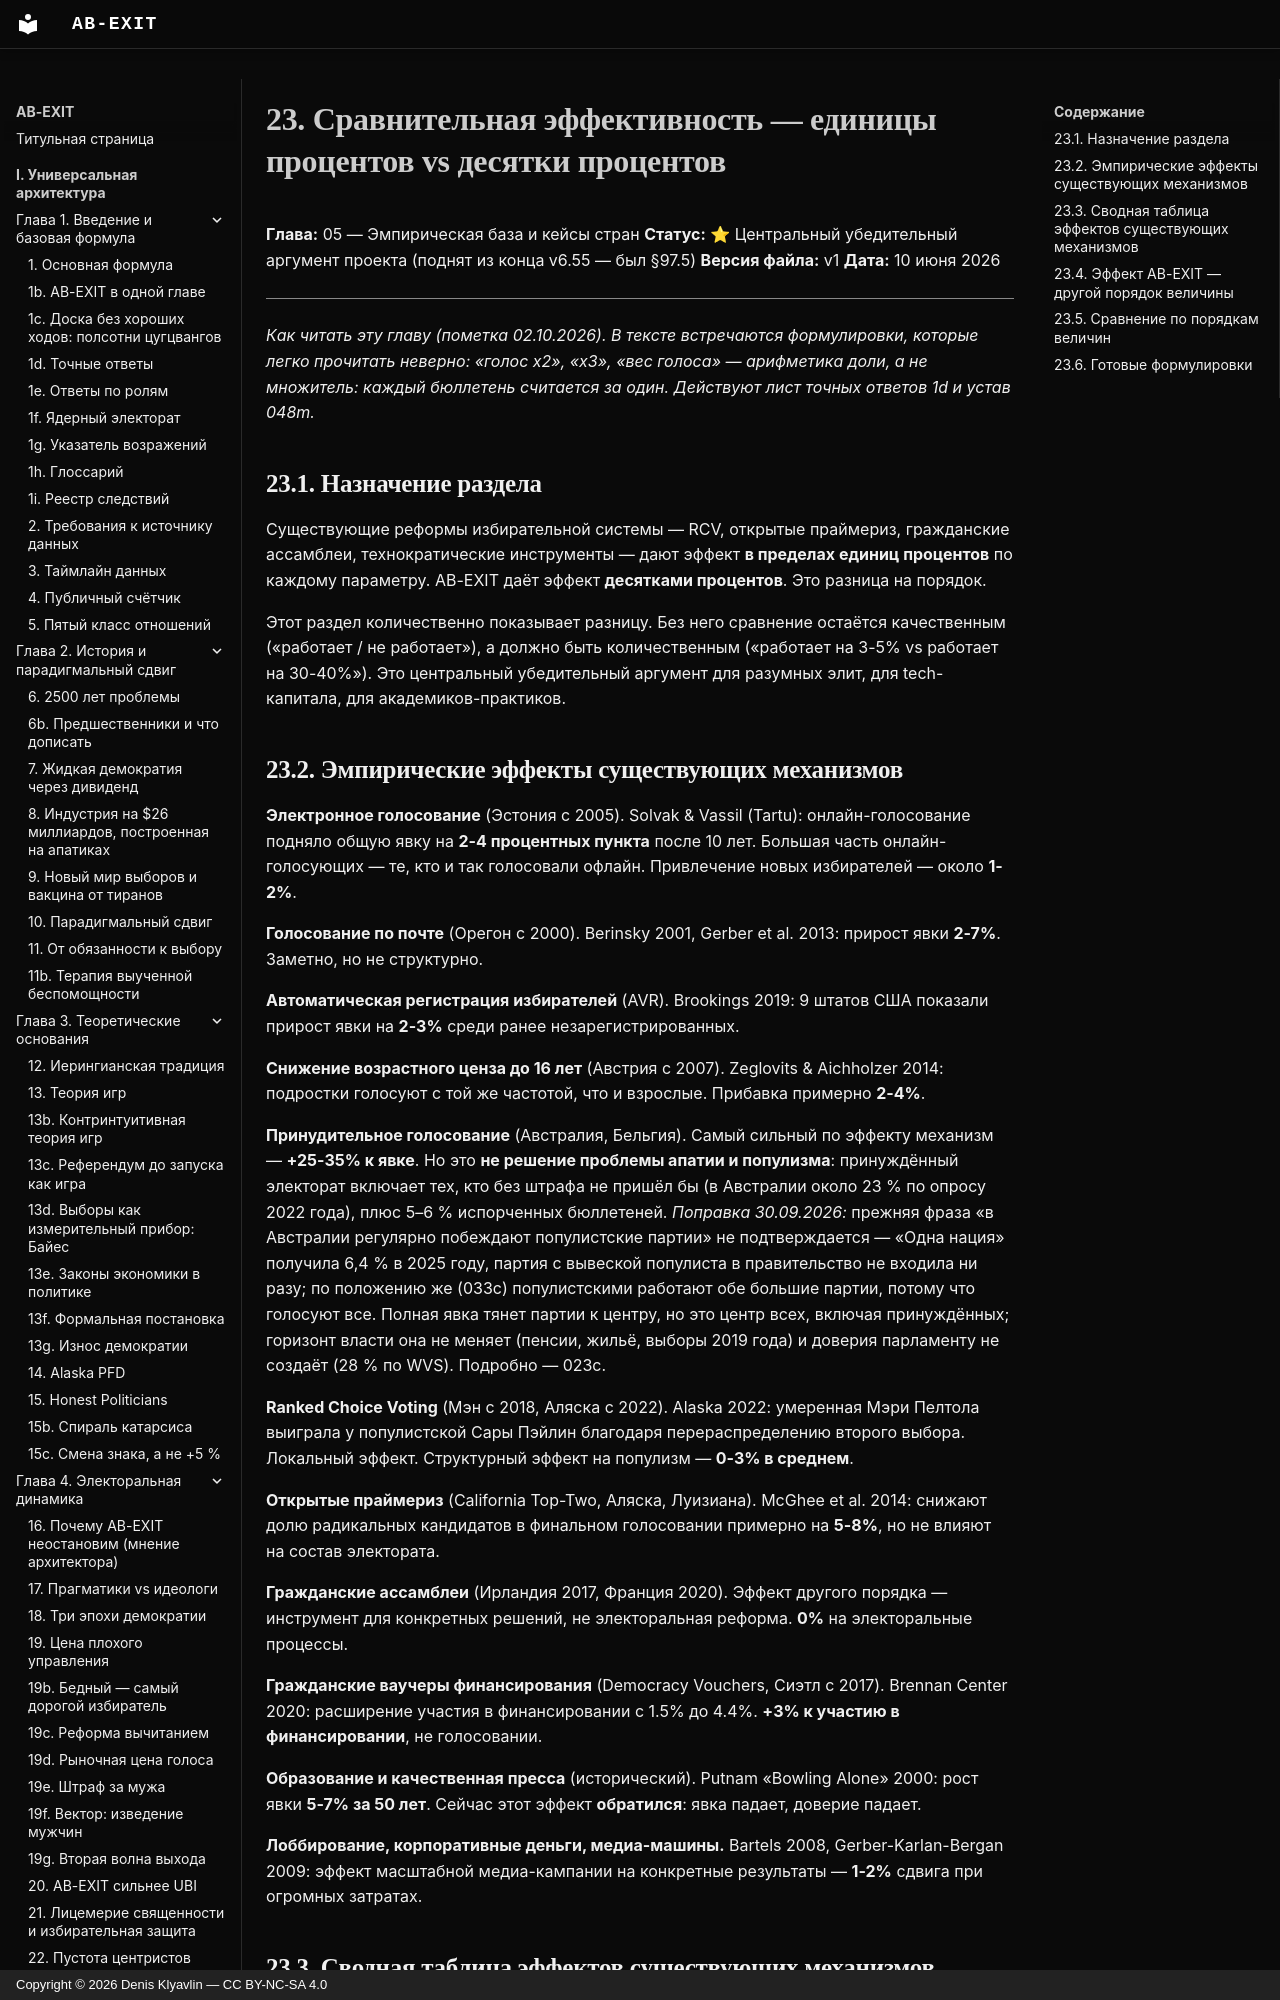

repository: Denis-Kliavlin/ab-exit · page: 05-empirical-base/023-quantitative-comparison/index.html · generator: mkdocs · copyright: Copyright © 2026 Denis Klyavlin — CC BY-NC-SA 4.0

# 23. Сравнительная эффективность — единицы процентов vs десятки процентов

**Глава:** 05 — Эмпирическая база и кейсы стран
**Статус:** ⭐ Центральный убедительный аргумент проекта (поднят из конца v6.55 — был §97.5)
**Версия файла:** v1
**Дата:** 10 июня 2026

---

*Как читать эту главу (пометка 02.10.2026). В тексте встречаются формулировки, которые легко прочитать неверно: «голос x2», «x3», «вес голоса» — арифметика доли, а не множитель: каждый бюллетень считается за один. Действуют лист точных ответов 1d и устав 048m.*

## 23.1. Назначение раздела

Существующие реформы избирательной системы — RCV, открытые праймериз, гражданские ассамблеи, технократические инструменты — дают эффект **в пределах единиц процентов** по каждому параметру. AB-EXIT даёт эффект **десятками процентов**. Это разница на порядок.

Этот раздел количественно показывает разницу. Без него сравнение остаётся качественным («работает / не работает»), а должно быть количественным («работает на 3-5% vs работает на 30-40%»). Это центральный убедительный аргумент для разумных элит, для tech-капитала, для академиков-практиков.
